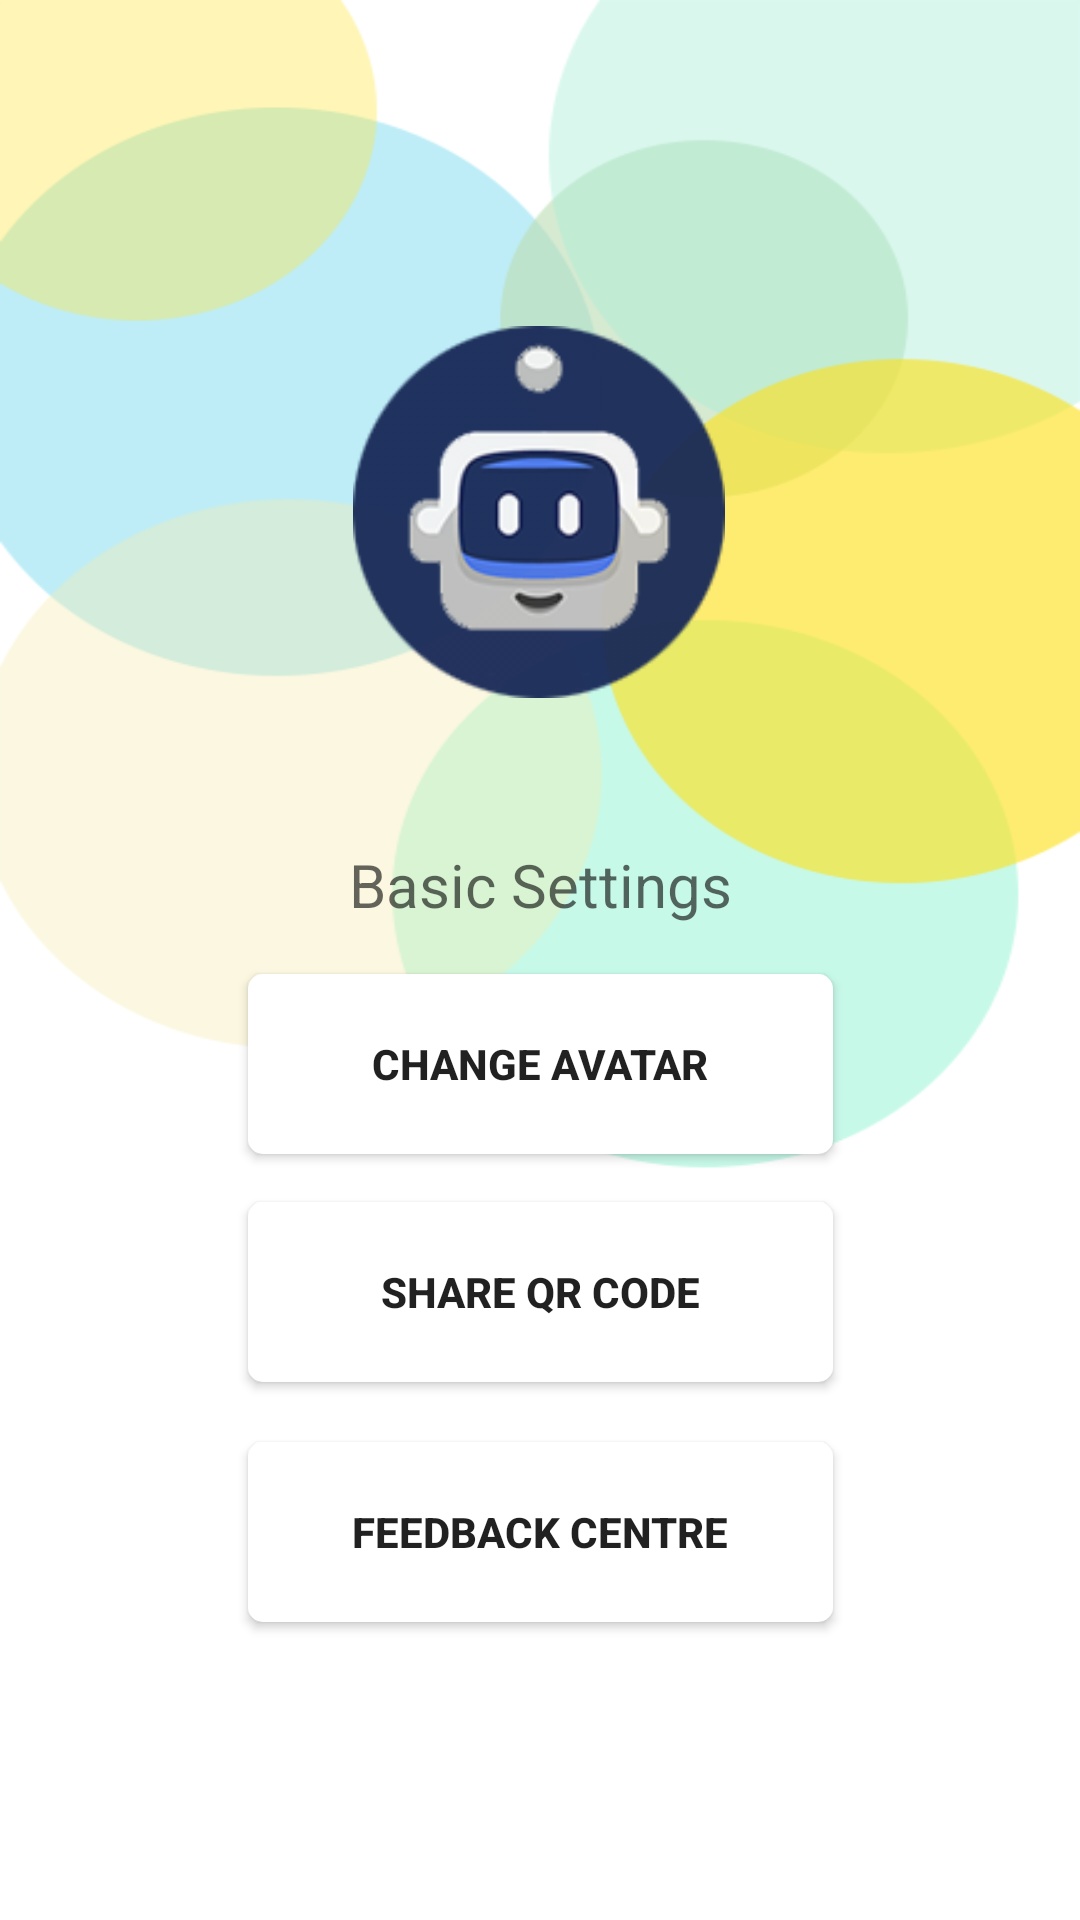

This screen was rendered from an Android layout file. Write that file and the resources it references.
<!-- AndroidManifest.xml: application theme Theme.Nottingbot -->
<!-- res/layout/settings_menu.xml -->
<?xml version="1.0" encoding="utf-8"?>
<androidx.constraintlayout.widget.ConstraintLayout xmlns:android="http://schemas.android.com/apk/res/android"
    xmlns:app="http://schemas.android.com/apk/res-auto"
    xmlns:tools="http://schemas.android.com/tools"
    android:layout_width="match_parent"
    android:layout_height="match_parent"
    android:background="@drawable/setting_v1"
    tools:context=".SettingFragment">

    <ImageButton
        android:id="@+id/back"
        android:layout_width="55dp"
        android:layout_height="48dp"
        android:layout_marginTop="8dp"

        android:background="#00FF0000"
        android:contentDescription="@string/back"
        android:src="@drawable/back_button"
        app:layout_constraintEnd_toEndOf="parent"
        app:layout_constraintHorizontal_bias="0.044"
        app:layout_constraintStart_toStartOf="parent"
        app:layout_constraintTop_toTopOf="parent" />
    <Button
        android:id="@+id/changeAvatar"
        android:layout_width="195dp"
        android:layout_height="60dp"
        android:background="@drawable/ripple"
        android:textStyle="bold"
        android:contentDescription="@string/changeAvatar"
        android:text="@string/changeAvatar"
        app:layout_constraintBottom_toTopOf="@+id/shareCode"
        app:layout_constraintEnd_toEndOf="parent"
        app:layout_constraintStart_toStartOf="parent"
        app:layout_constraintTop_toBottomOf="@+id/imageView"
        app:layout_constraintVertical_bias="0.84" />

    <Button
        android:id="@+id/shareCode"
        android:layout_width="195dp"
        android:layout_height="60dp"
        android:layout_marginBottom="20dp"
        android:background="@drawable/ripple"
        android:contentDescription="@string/shareQR"
        android:text="Share QR Code"
        android:textStyle="bold"
        app:layout_constraintBottom_toTopOf="@+id/feedbackCentre"
        app:layout_constraintEnd_toEndOf="parent"
        app:layout_constraintStart_toStartOf="parent" />

    <Button
        android:id="@+id/feedbackCentre"
        android:layout_width="195dp"
        android:layout_height="60dp"
        android:background="@drawable/ripple"
        android:contentDescription="@string/feedbackCentre"
        android:text="Feedback Centre"
        android:textStyle="bold"
        app:layout_constraintBottom_toBottomOf="parent"
        app:layout_constraintEnd_toEndOf="parent"
        app:layout_constraintStart_toStartOf="parent"
        app:layout_constraintTop_toBottomOf="@+id/imageView"
        app:layout_constraintVertical_bias="0.706" />

    <ImageView
        android:id="@+id/imageView"
        android:layout_width="124dp"
        android:layout_height="142dp"
        android:src="@drawable/chatbot_avatar"
        app:layout_constraintBottom_toBottomOf="parent"
        app:layout_constraintEnd_toEndOf="parent"
        app:layout_constraintHorizontal_bias="0.498"
        app:layout_constraintStart_toStartOf="parent"
        app:layout_constraintTop_toTopOf="parent"
        app:layout_constraintVertical_bias="0.2" />

    <TextView
        android:id="@+id/textView5"
        android:layout_width="wrap_content"
        android:layout_height="wrap_content"
        android:layout_marginTop="28dp"
        android:text="@string/basicSettings"
        android:textAppearance="@style/TextAppearance.AppCompat.Display1"
        android:textSize="20sp"
        app:layout_constraintBottom_toTopOf="@+id/changeAvatar"
        app:layout_constraintEnd_toEndOf="parent"
        app:layout_constraintStart_toStartOf="parent"
        app:layout_constraintTop_toBottomOf="@+id/imageView"
        app:layout_constraintVertical_bias="0.419" />

</androidx.constraintlayout.widget.ConstraintLayout>
<!-- resources referenced by this layout -->
<resources>
  <!-- drawable chatbot_avatar: png bitmap (drawable, 12035 bytes) -->
  <!-- drawable ripple (drawable) -->
  <?xml version="1.0" encoding="utf-8"?>
  <ripple xmlns:android="http://schemas.android.com/apk/res/android"
      android:color="#3F51B5"
      >
      <item android:drawable="@drawable/btn_ripple"/>
  
  </ripple>
  <!-- drawable setting_v1: png bitmap (drawable, 26382 bytes) -->
  <string name="back">Back</string>
  <string name="basicSettings">Basic Settings</string>
  <string name="changeAvatar">Change Avatar</string>
  <string name="feedbackCentre">Feedback Centre</string>
  <string name="shareQR">Share QR Code</string>
  <style name="Theme.Nottingbot" parent="Theme.MaterialComponents.DayNight.DarkActionBar">
          
          <item name="colorPrimary">#00CAEE</item>
          <item name="colorPrimaryVariant">#2196F3</item>
          <item name="colorOnPrimary">@color/white</item>
          
          <item name="colorSecondary">@color/teal_200</item>
          <item name="colorSecondaryVariant">@color/teal_700</item>
          <item name="colorOnSecondary">@color/black</item>
          
          <item name="android:statusBarColor">#00CAEE</item>
          
      </style>
  <!-- drawable btn_ripple (drawable) -->
  <?xml version="1.0" encoding="utf-8"?>
  <shape xmlns:android="http://schemas.android.com/apk/res/android"
      android:shape="rectangle"
      >
      <solid android:color="#ffffff"/>
      <corners android:radius="5dp"/>
  </shape>
  <color name="white">#FFFFFFFF</color>
  <color name="teal_200">#FF03DAC5</color>
  <color name="teal_700">#FF018786</color>
  <color name="black">#FF000000</color>
</resources>
